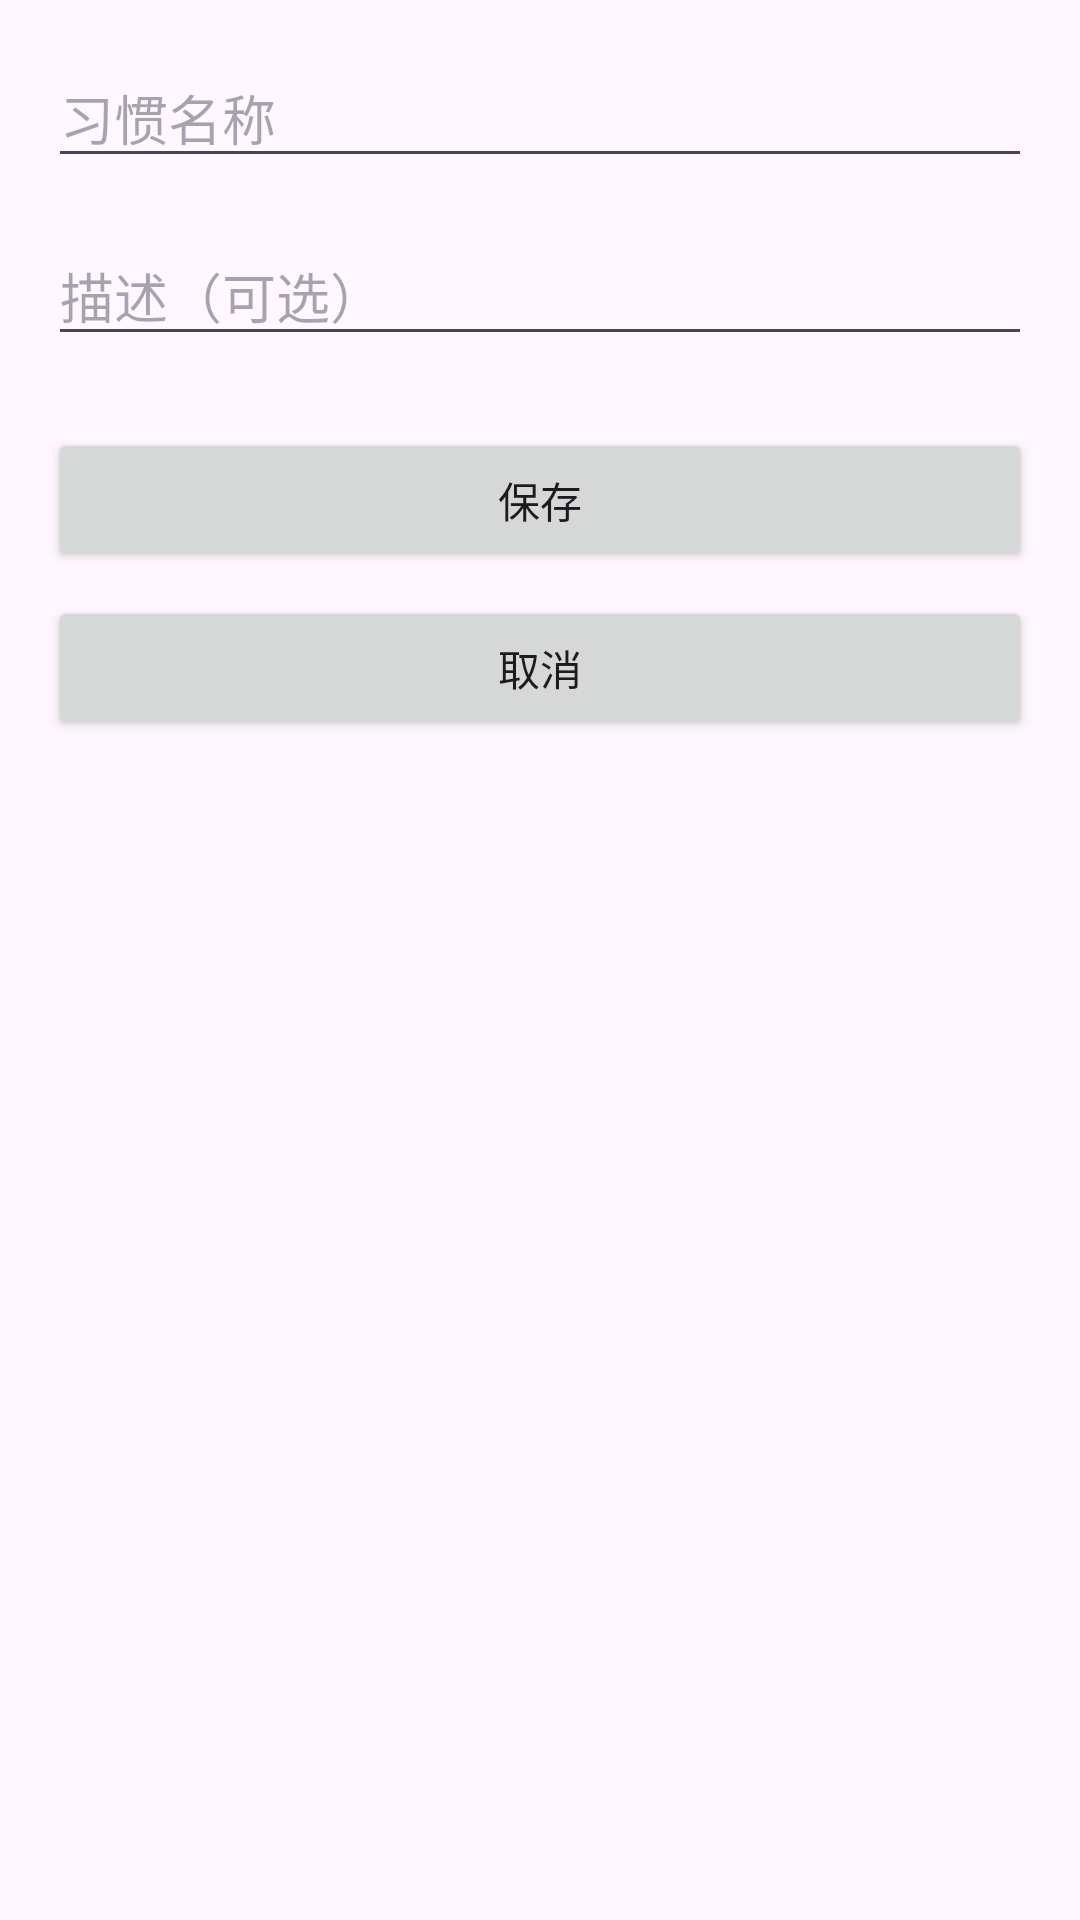

Android layout source for this screen:
<!-- AndroidManifest.xml: application theme Theme.Habit -->
<!-- res/layout/activity_habit.xml -->
<?xml version="1.0" encoding="utf-8"?>
<androidx.constraintlayout.widget.ConstraintLayout
    xmlns:android="http://schemas.android.com/apk/res/android"
    xmlns:app="http://schemas.android.com/apk/res-auto"
    android:layout_width="match_parent"
    android:layout_height="match_parent"
    android:padding="16dp">

    <EditText
        android:id="@+id/editTitle"
        android:layout_width="0dp"
        android:layout_height="wrap_content"
        android:hint="习惯名称"
        android:inputType="text"
        app:layout_constraintTop_toTopOf="parent"
        app:layout_constraintStart_toStartOf="parent"
        app:layout_constraintEnd_toEndOf="parent" />

    <EditText
        android:id="@+id/editDescription"
        android:layout_width="0dp"
        android:layout_height="wrap_content"
        android:hint="描述（可选）"
        android:inputType="text"
        android:layout_marginTop="16dp"
        app:layout_constraintTop_toBottomOf="@id/editTitle"
        app:layout_constraintStart_toStartOf="parent"
        app:layout_constraintEnd_toEndOf="parent" />

    <Button
        android:id="@+id/btnSave"
        android:layout_width="0dp"
        android:layout_height="wrap_content"
        android:text="保存"
        android:layout_marginTop="24dp"
        app:layout_constraintTop_toBottomOf="@id/editDescription"
        app:layout_constraintStart_toStartOf="parent"
        app:layout_constraintEnd_toEndOf="parent" />

    <Button
        android:id="@+id/btnCancel"
        android:layout_width="0dp"
        android:layout_height="wrap_content"
        android:text="取消"
        android:layout_marginTop="8dp"
        app:layout_constraintTop_toBottomOf="@id/btnSave"
        app:layout_constraintStart_toStartOf="parent"
        app:layout_constraintEnd_toEndOf="parent" />

</androidx.constraintlayout.widget.ConstraintLayout>
<!-- resources referenced by this layout -->
<resources>
  <style name="Theme.Habit" parent="Base.Theme.Habit" />
  <style name="Base.Theme.Habit" parent="Theme.Material3.DayNight.NoActionBar">
          <item name="android:windowLightStatusBar">true</item>
          <item name="android:windowLightNavigationBar">true</item>
          <item name="android:colorBackground">?attr/colorSurface</item>
      </style>
</resources>
